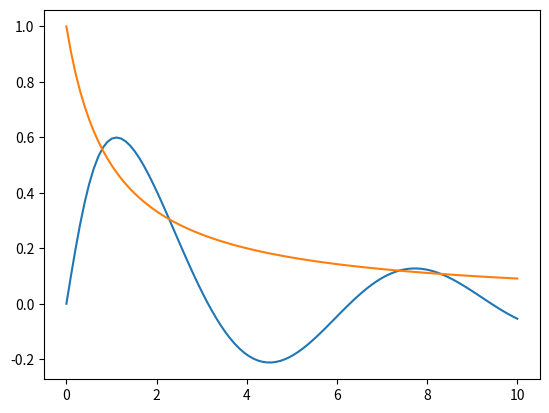

Write Python code to recreate this figure. (Note: this script raises an exception after producing the figure.)
#!/usr/bin/env python
#==========================================================
# EJEMPLO DE USO
# Grafica de funciones y datos aleatorios
#==========================================================
import numpy as np
import scipy as sp
import matplotlib.pylab as plt

#Funcion 1
def Funcion1(x):
    f1 = np.sin(x)/( np.sqrt(1 + x**2) )
    return f1
    
#Funcion 2
def Funcion2(x):
    f2 = 1/(1+x)
    return f2
    
#Valores de x para evaluar
X = np.linspace( 0, 10, 100 )
#Evaluacion de funcion 1
F1 = Funcion1(X)
#Evaluacion de funcion 2
F2 = Funcion2(X)

#Grafica funcion 1
plt.plot( X, F1, label='Funcion 1' )
#Grafica funcion 2
plt.plot( X, F2, label='Funcion 2' )

#Datos aleatorios eje Y
Yrand = sp.random.rand( 100 )
#Grafica datos aleatorios
plt.plot( X, Yrand, 'o', label='Datos' )

plt.legend()
plt.show()